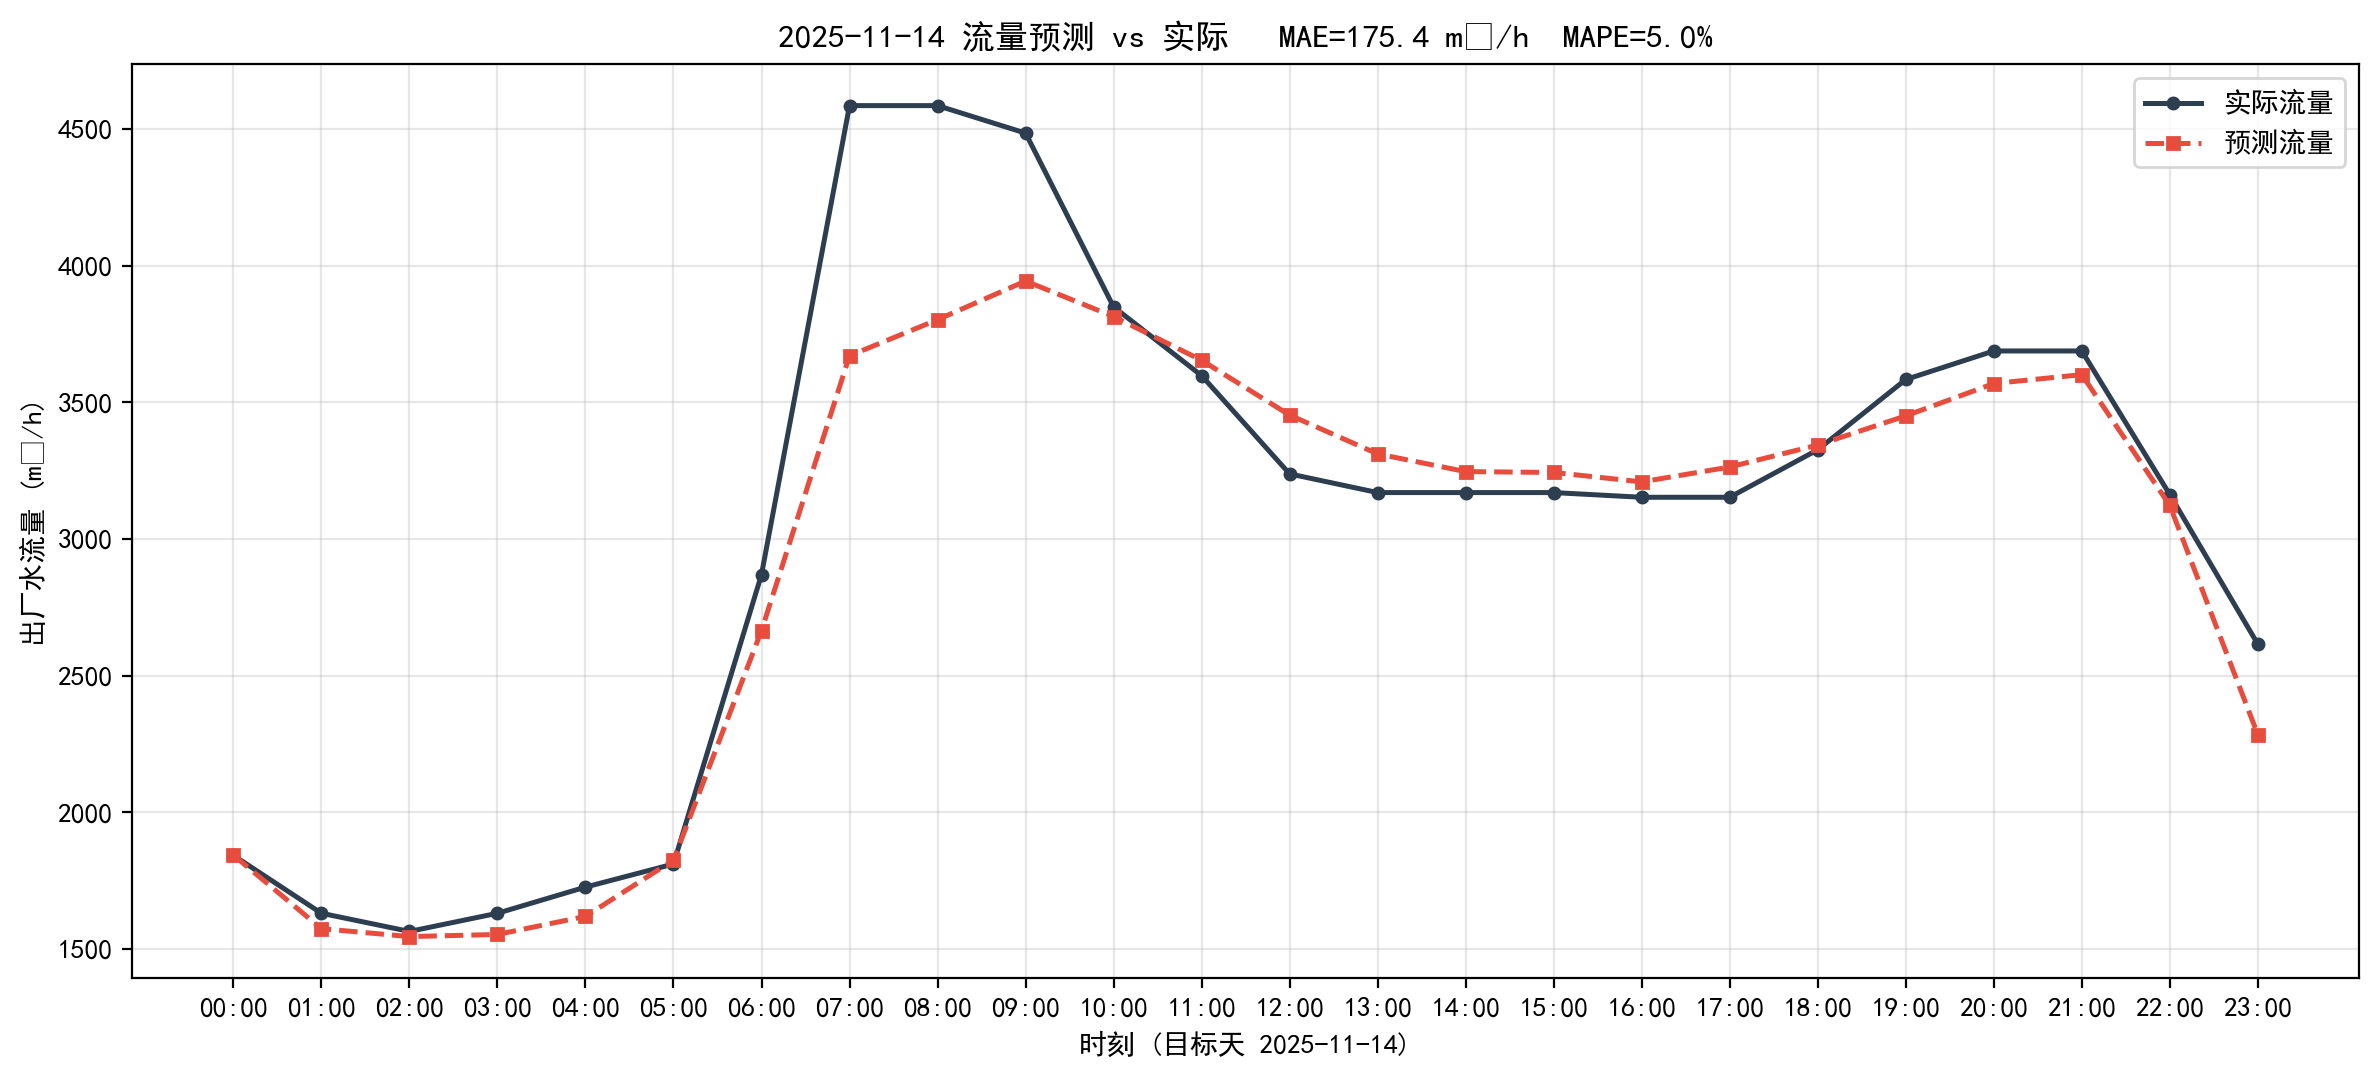

The table this chart was drawn from, first rows:
timestamp, actual, predict, abs_err
2025-11-14 00:00:00, 1843, 1844, 1.11
2025-11-14 01:00:00, 1631, 1575, 56.3
2025-11-14 02:00:00, 1565, 1546, 18.75
2025-11-14 03:00:00, 1631, 1554, 77.5
2025-11-14 04:00:00, 1727, 1620, 107.1
2025-11-14 05:00:00, 1812, 1826, 14.28
2025-11-14 06:00:00, 2870, 2665, 204.9
2025-11-14 07:00:00, 4585, 3671, 914.7
2025-11-14 08:00:00, 4585, 3802, 782.9
2025-11-14 09:00:00, 4485, 3944, 541.1
2025-11-14 10:00:00, 3849, 3814, 35.28
2025-11-14 11:00:00, 3598, 3654, 56.17
2025-11-14 12:00:00, 3238, 3453, 215
2025-11-14 13:00:00, 3170, 3312, 141.5
2025-11-14 14:00:00, 3170, 3247, 76.77
2025-11-14 15:00:00, 3170, 3244, 73.57
2025-11-14 16:00:00, 3153, 3209, 56.35
2025-11-14 17:00:00, 3153, 3264, 110.7
2025-11-14 18:00:00, 3327, 3344, 17.36
2025-11-14 19:00:00, 3584, 3451, 133
2025-11-14 20:00:00, 3688, 3569, 119.1
2025-11-14 21:00:00, 3688, 3602, 86.47
2025-11-14 22:00:00, 3163, 3123, 39.62
2025-11-14 23:00:00, 2616, 2285, 330.9
